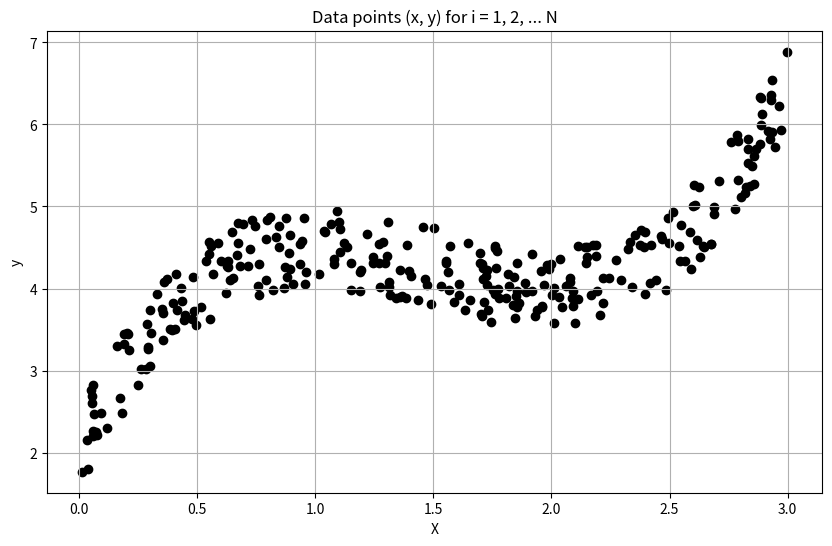
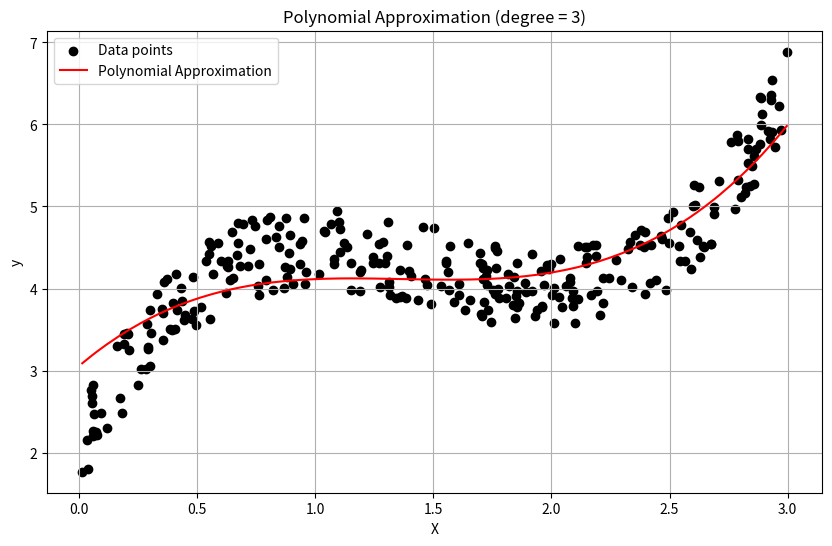

Generate these figures, in order, with matplotlib:
# -*- coding: utf-8 -*-
import numpy as np
import matplotlib.pyplot as plt

np.random.seed(0)
N = 300
X = np.random.uniform(0, 3, N)
y_true = X**3 - 4.5 * X**2 + 6 * X + 2
noise = np.random.uniform(-0.5, 0.5, N)
y = y_true + noise 

plt.figure(figsize=(10, 6))
plt.scatter(X, y, color='black', label='Data points')
plt.title('Data points (x, y) for i = 1, 2, ... N')
plt.xlabel('X')
plt.ylabel('y')
plt.grid(True)
plt.show()

# 경사하강법
def gradient_descent(X, y, learning_rate=0.01, epochs=10000):
    a, b, c, d = np.zeros(4)
    N = len(y)
    
    for epoch in range(epochs):
        y_pred = a*X**3 + b*X**2 + c*X + d
        cost = np.sum((y - y_pred)**2) / (2*N)
        
        a_grad = -np.sum((y - y_pred) * X**3) / N
        b_grad = -np.sum((y - y_pred) * X**2) / N
        c_grad = -np.sum((y - y_pred) * X) / N
        d_grad = -np.sum(y - y_pred) / N
        
        a -= learning_rate * a_grad
        b -= learning_rate * b_grad
        c -= learning_rate * c_grad
        d -= learning_rate * d_grad
        
        if epoch % 1000 == 0:
            print(f"Epoch:{epoch}, Cost:{cost} a:{a}\nb:{b}, c:{c}, d:{d}")
    
    return a, b, c, d, cost

a_opt, b_opt, c_opt, d_opt, final_cost = gradient_descent(X, y, learning_rate=0.01, epochs=10000)

print(f"\nFinal parameters: a = {a_opt}\nb = {b_opt}, c = {c_opt}, d = {d_opt}")
print(f"Final cost: {final_cost}")

y_pred = a_opt * X**3 + b_opt * X**2 + c_opt * X + d_opt

plt.figure(figsize=(10, 6))
plt.scatter(X, y, color='black', label='Data points')
plt.plot(np.sort(X), a_opt * np.sort(X)**3 + b_opt * np.sort(X)**2 + c_opt * np.sort(X) + d_opt, color='red', label='Polynomial Approximation')
plt.title('Polynomial Approximation (degree = 3)')
plt.xlabel('X')
plt.ylabel('y')
plt.legend()
plt.grid(True)
plt.show()
